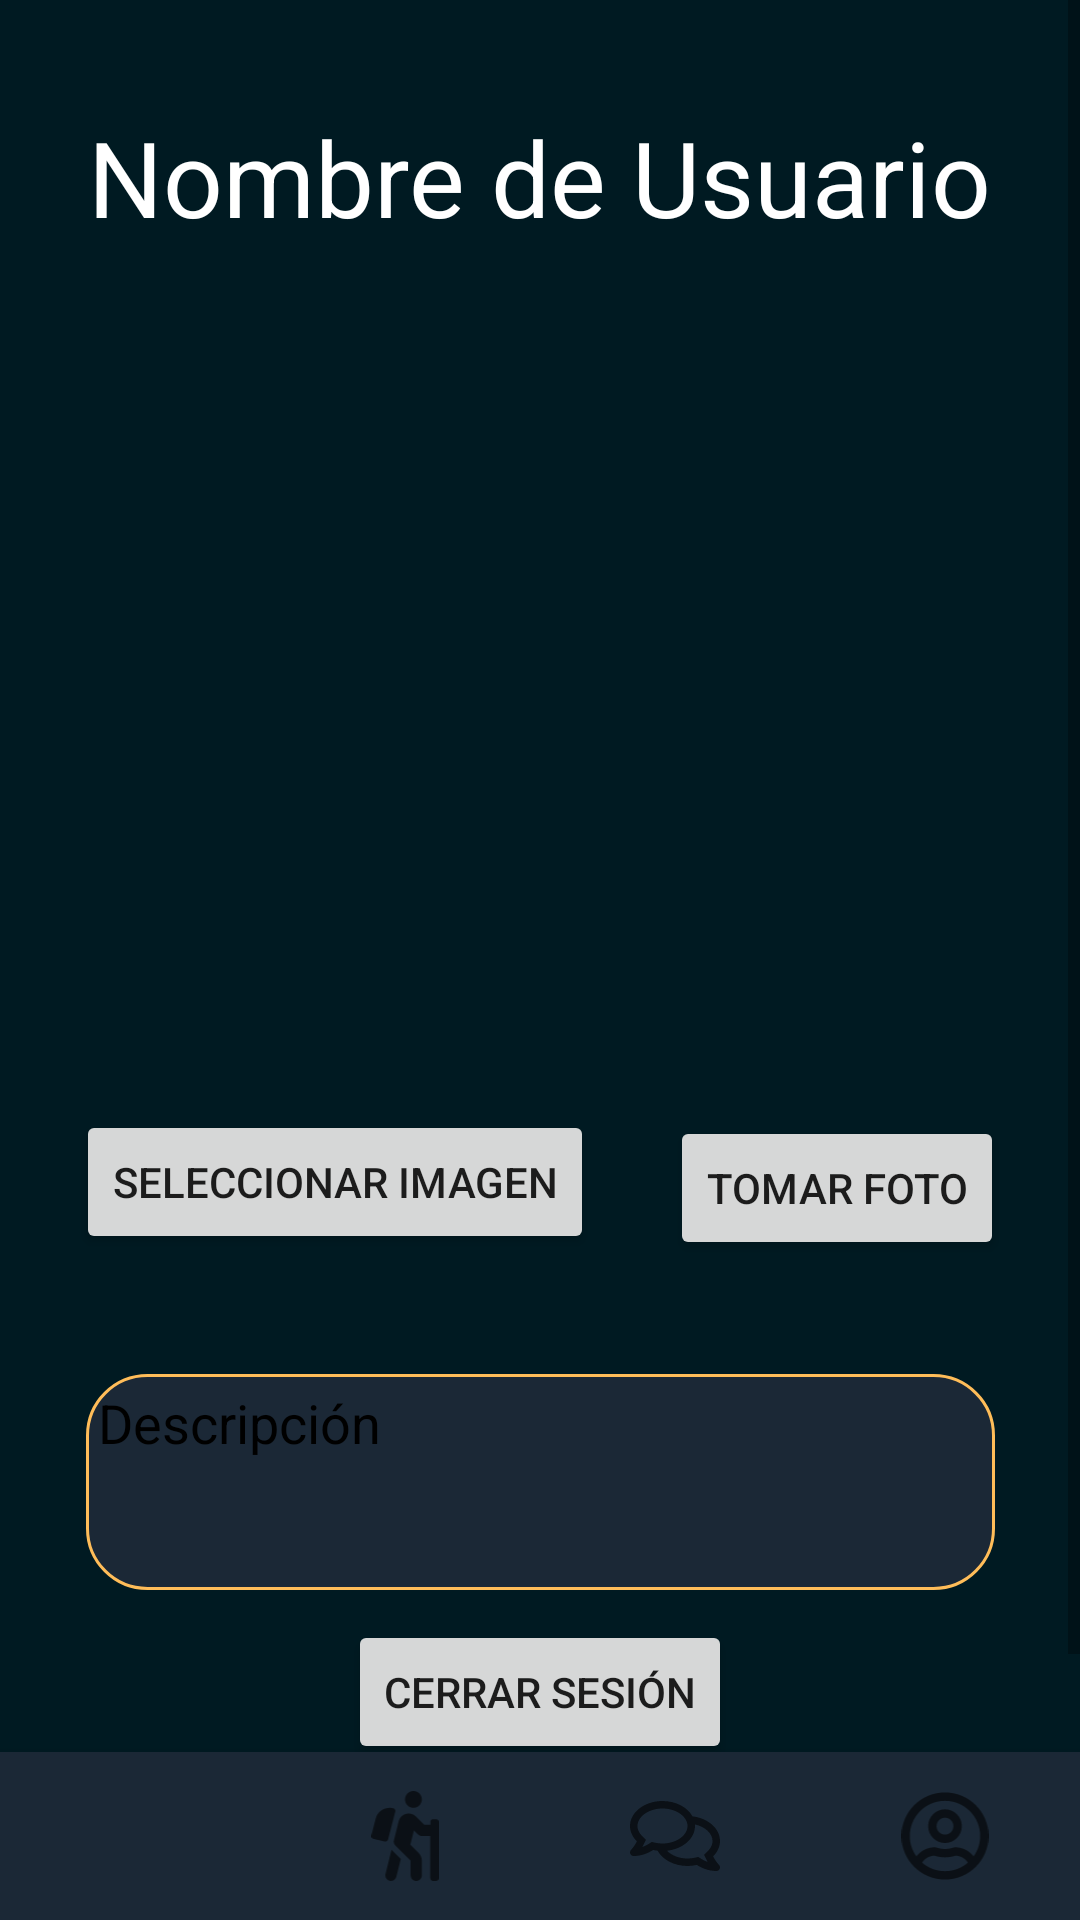

This screen was rendered from an Android layout file. Write that file and the resources it references.
<!-- AndroidManifest.xml: application theme Theme.SportsLink -->
<!-- res/layout/fragment_perfil_propio.xml -->
<?xml version="1.0" encoding="utf-8"?>
<androidx.constraintlayout.widget.ConstraintLayout xmlns:android="http://schemas.android.com/apk/res/android"
    xmlns:app="http://schemas.android.com/apk/res-auto"
    xmlns:tools="http://schemas.android.com/tools"
    android:layout_width="match_parent"
    android:layout_height="match_parent"
    android:background="#FFFFFF"
    android:backgroundTint="#001A22">

    <ScrollView
        android:id="@+id/scrollView2"
        android:layout_width="match_parent"
        android:layout_height="match_parent">

        <LinearLayout
            android:layout_width="match_parent"
            android:layout_height="match_parent"
            android:orientation="vertical">


            <androidx.constraintlayout.widget.ConstraintLayout
                android:layout_width="match_parent"
                android:layout_height="743dp">

                <Button
                    android:id="@+id/cerrarSesion"
                    android:layout_width="wrap_content"
                    android:layout_height="wrap_content"
                    android:layout_marginTop="10dp"
                    android:text="Cerrar sesión"


                    app:layout_constraintEnd_toEndOf="parent"
                    app:layout_constraintStart_toStartOf="parent"
                    app:layout_constraintTop_toBottomOf="@+id/textViewDescripcion3" />

                <TextView
                    android:id="@+id/textViewDescripcion3"
                    android:layout_width="303dp"
                    android:layout_height="72dp"
                    android:layout_marginTop="40dp"
                    android:background="@drawable/white_roundcorner"
                    android:padding="4dp"
                    android:text="Descripción"
                    android:textColor="#000000"
                    android:textSize="18sp"
                    app:layout_constraintEnd_toEndOf="parent"
                    app:layout_constraintStart_toStartOf="parent"
                    app:layout_constraintTop_toBottomOf="@+id/select" />

                <TextView
                    android:id="@+id/textViewNombreUsuario"
                    android:layout_width="wrap_content"
                    android:layout_height="wrap_content"
                    android:text="Nombre de Usuario"
                    android:textColor="#FFFFFF"
                    android:textSize="35sp"
                    app:layout_constraintBottom_toBottomOf="parent"
                    app:layout_constraintEnd_toEndOf="parent"
                    app:layout_constraintStart_toStartOf="parent"
                    app:layout_constraintTop_toTopOf="parent"
                    app:layout_constraintVertical_bias="0.051" />


                <Button
                    android:id="@+id/camara"
                    android:layout_width="wrap_content"
                    android:layout_height="wrap_content"
                    android:layout_marginTop="12dp"
                    android:text="Tomar foto"
                    app:layout_constraintEnd_toEndOf="parent"
                    app:layout_constraintStart_toEndOf="@+id/select"
                    app:layout_constraintTop_toBottomOf="@+id/image" />

                <Button
                    android:id="@+id/select"
                    android:layout_width="wrap_content"
                    android:layout_height="wrap_content"
                    android:layout_marginTop="10dp"

                    android:text="Seleccionar imagen"
                    app:layout_constraintEnd_toStartOf="@+id/camara"
                    app:layout_constraintStart_toStartOf="parent"
                    app:layout_constraintTop_toBottomOf="@+id/image" />

                <ImageView
                    android:id="@+id/image"
                    android:layout_width="299dp"
                    android:layout_height="244dp"
                    android:layout_marginTop="4dp"
                    app:layout_constraintBottom_toBottomOf="parent"
                    app:layout_constraintEnd_toEndOf="parent"
                    app:layout_constraintStart_toStartOf="parent"
                    app:layout_constraintTop_toBottomOf="@+id/textViewNombreUsuario"
                    app:layout_constraintVertical_bias="0.072"
                    app:srcCompat="@drawable/ic_launcher_foreground"
                    tools:srcCompat="@tools:sample/avatars" />

            </androidx.constraintlayout.widget.ConstraintLayout>
        </LinearLayout>
    </ScrollView>

    <com.google.android.material.bottomnavigation.BottomNavigationView
        android:id="@+id/bottomNavigationView"
        android:layout_width="match_parent"
        android:layout_height="wrap_content"
        android:layout_alignParentBottom="true"
        android:layout_gravity="bottom"
        android:background="@color/blackBackground2"
        app:itemIconSize="@dimen/_30dp"
        app:layout_behavior="com.google.android.material.behavior.HideBottomViewOnScrollBehavior"
        app:layout_constraintBottom_toBottomOf="parent"
        app:menu="@menu/navigation_items" />




</androidx.constraintlayout.widget.ConstraintLayout>
<!-- resources referenced by this layout -->
<resources>
  <color name="blackBackground2">#1b2836</color>
  <dimen name="_30dp">30dp</dimen>
  <!-- drawable white_roundcorner (drawable) -->
  <?xml version="1.0" encoding="utf-8"?>
  <shape xmlns:android="http://schemas.android.com/apk/res/android"
      android:shape="rectangle" android:padding="10dp">
      <solid android:color="@color/blackBackground2"/>
  
      <stroke
          android:width="1dp"
          android:color="@color/golden" >
      </stroke>
  
      <corners
          android:bottomRightRadius="20dp"
          android:bottomLeftRadius="20dp"
          android:topLeftRadius="20dp"
          android:topRightRadius="20dp"/>
  
  </shape>
  <style name="Theme.SportsLink" parent="Theme.MaterialComponents.DayNight.DarkActionBar">
          
          <item name="colorPrimary">@color/blackBackground3</item>
          <item name="colorPrimaryVariant">@color/blackBackground</item>
          <item name="colorOnPrimary">@color/white</item>
          
          <item name="colorSecondary">@color/teal_200</item>
          <item name="colorSecondaryVariant">@color/teal_700</item>
          <item name="colorOnSecondary">@color/black</item>
          
          <item name="android:statusBarColor" tools:targetApi="l">?attr/colorPrimaryVariant</item>
          
      </style>
  <color name="golden">#ffbd59</color>
  <color name="blackBackground3">#243447</color>
  <color name="blackBackground">#17212d</color>
  <color name="white">#FFFFFFFF</color>
  <color name="teal_200">#FF03DAC5</color>
  <color name="teal_700">#FF018786</color>
  <color name="black">#FF000000</color>
</resources>
